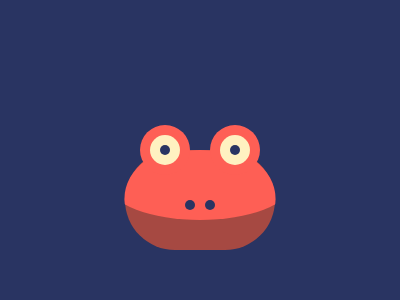

Write the HTML and CSS that draws this image.

<!-- file: index.html -->
<!DOCTYPE html>
<html lang="en">
  <head>
    <meta charset="UTF-8" />
    <meta http-equiv="X-UA-Compatible" content="IE=edge" />
    <meta name="viewport" content="width=device-width, initial-scale=1.0" />
    <link rel="stylesheet" type="text/css" href="./index.css" />
    <title>Froggy</title>
  </head>
  <body>
    <div class="face">
      <div class="nose"></div>
      <div class="eyeL"></div>
      <div class="eyeR"></div>
    </div>
  </body>
</html>


/* file: index.css */
body {
  height: 100vh;
  background: #293462;
}

.face {
  margin: 50vh auto;
  width: 150px;
  height: 100px;
  background: #a64942;
  border-radius: 60px;
  position: relative;
}

.face:before,
.face:after,
.nose:before,
.nose:after,
.eyeL:before,
.eyeR:before {
  content: "";
  position: absolute;
}

.face:after,
.nose,
.eyeL:before,
.eyeR:before {
  width: 10px;
  height: 10px;
  background: #293462;
  border-radius: 50%;
}

.eyeL,
.eyeR {
  position: absolute;
  width: 30px;
  height: 30px;
  background: #fff1c1;
  border-radius: 50%;
}

.nose:before,
.nose:after {
  width: 50px;
  height: 50px;
  background: #fe5f55;
  border-radius: 50%;
}

.face:before {
  width: 180px;
  height: 70px;
  background: #fe5f55;
  left: -15px;
  bottom: 30px;
  clip-path: ellipse(42% 80% at 50% 70%);
  border-radius: 100%;
}

.face:after {
  top: 50px;
  left: 80px;
}

.nose {
  position: absolute;
  top: 50px;
  left: 60px;
}

.nose:before {
  top: -75px;
  left: 25px;
}

.nose:after {
  top: -75px;
  left: -45px;
}

.eyeL {
  top: -15px;
  left: 25px;
}

.eyeL:before {
  top: 10px;
  left: 10px;
}

.eyeR {
  top: -15px;
  left: 95px;
}

.eyeR:before {
  top: 10px;
  left: 10px;
}

/* 100% */